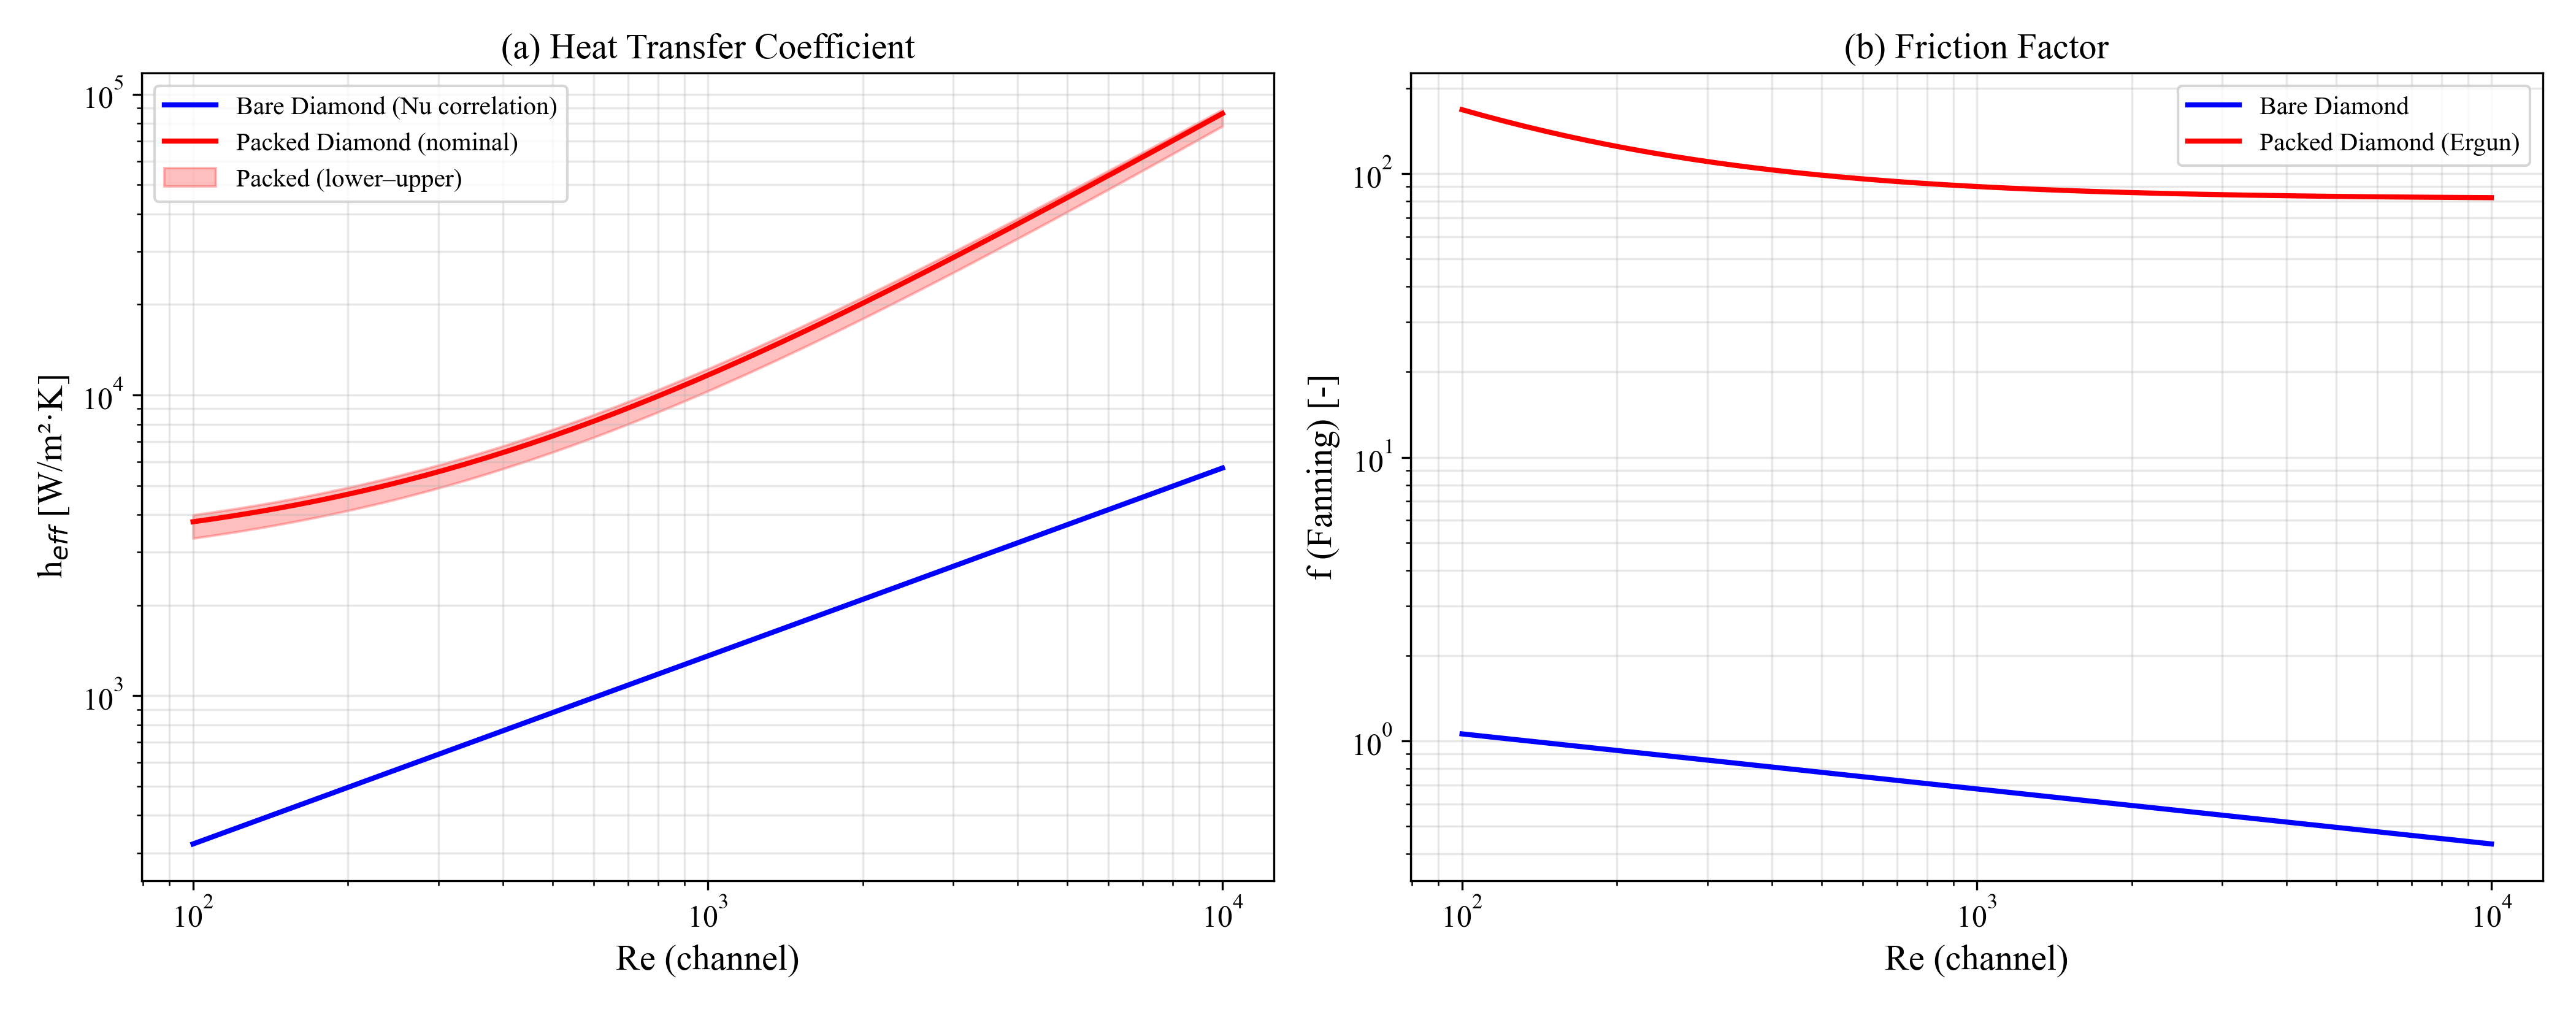

Source data for this figure (header and first rows):
Re_channel, h_bare, h_packed_lower, h_packed_nominal, h_packed_upper, f_bare, f_packed
1.000000e+02, 3.215110e+02, 3.339040e+03, 3.788668e+03, 3.992622e+03, 1.059658e+00, 1.681540e+02
1.098541e+02, 3.409620e+02, 3.417129e+03, 3.876871e+03, 4.085014e+03, 1.040512e+00, 1.603781e+02
1.206793e+02, 3.615898e+02, 3.502754e+03, 3.973587e+03, 4.186333e+03, 1.021713e+00, 1.532997e+02
1.325711e+02, 3.834656e+02, 3.596647e+03, 4.079641e+03, 4.297443e+03, 1.003253e+00, 1.468562e+02
1.456348e+02, 4.066648e+02, 3.699610e+03, 4.195938e+03, 4.419295e+03, 9.851268e-01, 1.409907e+02
1.599859e+02, 4.312676e+02, 3.812525e+03, 4.323474e+03, 4.552930e+03, 9.673280e-01, 1.356513e+02
1.757511e+02, 4.573588e+02, 3.936360e+03, 4.463337e+03, 4.699492e+03, 9.498508e-01, 1.307910e+02
1.930698e+02, 4.850285e+02, 4.072177e+03, 4.616727e+03, 4.860235e+03, 9.326894e-01, 1.263665e+02
2.120951e+02, 5.143722e+02, 4.221141e+03, 4.784954e+03, 5.036533e+03, 9.158380e-01, 1.223390e+02
2.329952e+02, 5.454911e+02, 4.384534e+03, 4.969461e+03, 5.229896e+03, 8.992911e-01, 1.186728e+02
2.559548e+02, 5.784927e+02, 4.563760e+03, 5.171828e+03, 5.441977e+03, 8.830431e-01, 1.153354e+02
2.811769e+02, 6.134908e+02, 4.760361e+03, 5.393789e+03, 5.674592e+03, 8.670888e-01, 1.122974e+02
3.088844e+02, 6.506063e+02, 4.976032e+03, 5.637247e+03, 5.929729e+03, 8.514226e-01, 1.095319e+02
3.393222e+02, 6.899672e+02, 5.212630e+03, 5.904289e+03, 6.209571e+03, 8.360396e-01, 1.070144e+02
3.727594e+02, 7.317095e+02, 5.472196e+03, 6.197204e+03, 6.516510e+03, 8.209344e-01, 1.047228e+02
4.094915e+02, 7.759771e+02, 5.756972e+03, 6.518502e+03, 6.853165e+03, 8.061022e-01, 1.026368e+02
4.498433e+02, 8.229228e+02, 6.069415e+03, 6.870939e+03, 7.222411e+03, 7.915379e-01, 1.007378e+02
4.941713e+02, 8.727087e+02, 6.412227e+03, 7.257533e+03, 7.627396e+03, 7.772368e-01, 9.900925e+01
5.428675e+02, 9.255065e+02, 6.788370e+03, 7.681595e+03, 8.071570e+03, 7.631941e-01, 9.743572e+01
5.963623e+02, 9.814986e+02, 7.201098e+03, 8.146756e+03, 8.558710e+03, 7.494051e-01, 9.600333e+01
6.551286e+02, 1.040878e+03, 7.653984e+03, 8.656997e+03, 9.092954e+03, 7.358652e-01, 9.469944e+01
7.196857e+02, 1.103850e+03, 8.150949e+03, 9.216678e+03, 9.678835e+03, 7.225699e-01, 9.351250e+01
7.906043e+02, 1.170632e+03, 8.696296e+03, 9.830583e+03, 1.032131e+04, 7.095149e-01, 9.243204e+01
8.685114e+02, 1.241454e+03, 9.294753e+03, 1.050395e+04, 1.102581e+04, 6.966957e-01, 9.144849e+01
9.540955e+02, 1.316560e+03, 9.951507e+03, 1.124252e+04, 1.179827e+04, 6.841082e-01, 9.055317e+01
1.048113e+03, 1.396211e+03, 1.067225e+04, 1.205258e+04, 1.264520e+04, 6.717481e-01, 8.973817e+01
1.151395e+03, 1.480680e+03, 1.146325e+04, 1.294103e+04, 1.357369e+04, 6.596112e-01, 8.899627e+01
1.264855e+03, 1.570259e+03, 1.233135e+04, 1.391539e+04, 1.459150e+04, 6.476937e-01, 8.832092e+01
1.389495e+03, 1.665258e+03, 1.328411e+04, 1.498395e+04, 1.570714e+04, 6.359915e-01, 8.770615e+01
1.526418e+03, 1.766004e+03, 1.432979e+04, 1.615574e+04, 1.692986e+04, 6.245007e-01, 8.714652e+01
1.676833e+03, 1.872845e+03, 1.547747e+04, 1.744065e+04, 1.826978e+04, 6.132176e-01, 8.663710e+01
1.842070e+03, 1.986150e+03, 1.673714e+04, 1.884952e+04, 1.973796e+04, 6.021382e-01, 8.617337e+01
2.023590e+03, 2.106310e+03, 1.811975e+04, 2.039420e+04, 2.134645e+04, 5.912591e-01, 8.575124e+01
2.222996e+03, 2.233740e+03, 1.963732e+04, 2.208765e+04, 2.310839e+04, 5.805765e-01, 8.536698e+01
2.442053e+03, 2.368878e+03, 2.130305e+04, 2.394404e+04, 2.503811e+04, 5.700870e-01, 8.501718e+01
2.682696e+03, 2.512193e+03, 2.313145e+04, 2.597886e+04, 2.715122e+04, 5.597869e-01, 8.469876e+01
2.947052e+03, 2.664178e+03, 2.513841e+04, 2.820904e+04, 2.946472e+04, 5.496730e-01, 8.440891e+01
3.237458e+03, 2.825357e+03, 2.734144e+04, 3.065310e+04, 3.199711e+04, 5.397417e-01, 8.414505e+01
3.556480e+03, 2.996288e+03, 2.975971e+04, 3.333124e+04, 3.476852e+04, 5.299900e-01, 8.390486e+01
3.906940e+03, 3.177560e+03, 3.241429e+04, 3.626554e+04, 3.780086e+04, 5.204144e-01, 8.368622e+01
4.291934e+03, 3.369799e+03, 3.532833e+04, 3.948011e+04, 4.111790e+04, 5.110118e-01, 8.348719e+01
4.714866e+03, 3.573668e+03, 3.852724e+04, 4.300126e+04, 4.474550e+04, 5.017791e-01, 8.330602e+01
5.179475e+03, 3.789871e+03, 4.203890e+04, 4.685773e+04, 4.871174e+04, 4.927132e-01, 8.314109e+01
5.689866e+03, 4.019154e+03, 4.589395e+04, 5.108087e+04, 5.304710e+04, 4.838111e-01, 8.299096e+01
6.250552e+03, 4.262308e+03, 5.012604e+04, 5.570489e+04, 5.778468e+04, 4.750698e-01, 8.285430e+01
6.866488e+03, 4.520172e+03, 5.477210e+04, 6.076713e+04, 6.296039e+04, 4.664865e-01, 8.272990e+01
7.543120e+03, 4.793638e+03, 5.987270e+04, 6.630835e+04, 6.861320e+04, 4.580582e-01, 8.261665e+01
8.286428e+03, 5.083647e+03, 6.547239e+04, 7.237301e+04, 7.478541e+04, 4.497823e-01, 8.251356e+01
9.102982e+03, 5.391202e+03, 7.162007e+04, 7.900963e+04, 8.152293e+04, 4.416558e-01, 8.241972e+01
1.000000e+04, 5.717364e+03, 7.836947e+04, 8.627121e+04, 8.887560e+04, 4.336762e-01, 8.233430e+01
